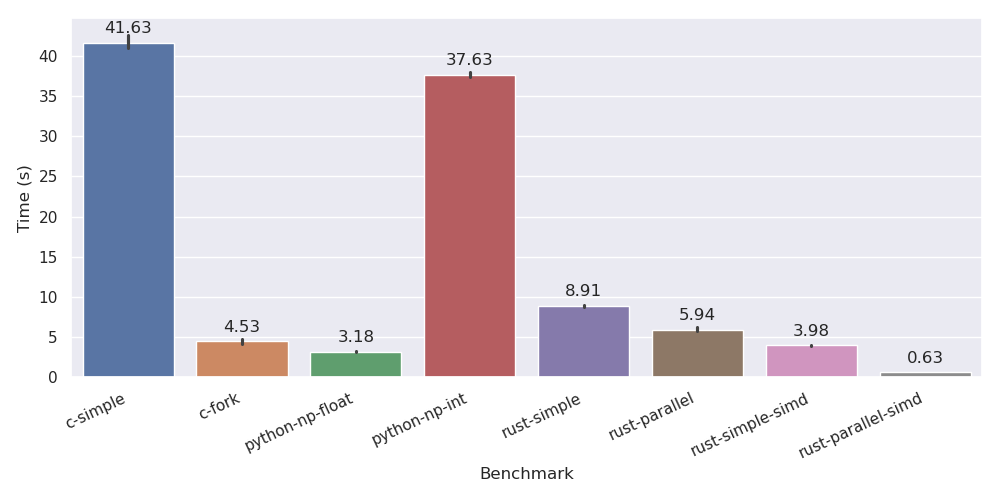

Source data for this figure (header and first rows):
Method, Execution Time (s)
c-simple, 40.93
c-simple, 42.56
c-simple, 41.41
c-fork, 4.623
c-fork, 3.735
c-fork, 4.773
c-fork, 4.736
c-fork, 4.77
python-np-float, 3.271
python-np-float, 3.119
python-np-float, 3.115
python-np-float, 3.108
python-np-float, 3.278
python-np-int, 37.54
python-np-int, 37.41
python-np-int, 37.93
rust-simple, 8.709
rust-simple, 8.97
rust-simple, 9.042
rust-parallel, 6.229
rust-parallel, 5.791
rust-parallel, 5.81
rust-simple-simd, 3.94
rust-simple-simd, 3.927
rust-simple-simd, 4.087
rust-parallel-simd, 0.6193
rust-parallel-simd, 0.6466
rust-parallel-simd, 0.6445
rust-parallel-simd, 0.604
rust-parallel-simd, 0.6124
